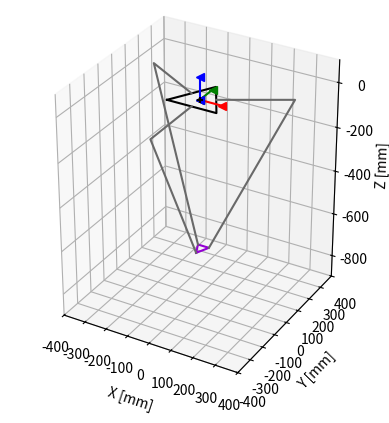

Reproduce this figure in Python.
"""
Closed form solutions to solve the Inverse Kinematics of Delta Robot

INPUT: Goal position
OUTPUT: Desired thetas

To run this code, 
1) Create a position object with your x, y, z goal coords
2) Create a deltaSolver object
3) Pass in your goal to the ik method of the deltaSolver

Example:
goal = position(x, y, z)
ds = deltaSolver()
ds.ik(goal) <-- Returns [theta1, theta2, theta3] as a list
"""

from math import sqrt
from scipy.optimize import fsolve
import numpy as np
from mpl_toolkits.mplot3d import Axes3D
import matplotlib.pyplot as plt
import time

pi = np.pi
arctan = np.arctan
sin = np.sin
cos = np.cos

RAD2DEG = 180.0/pi
DEG2RAD = pi/180.0

# POSITIVE MOTION OF THETA MOVES ARM DOWN! This is opposite the ODrive convention!

class position(object):
	def __init__(self, x, y, z):
		self.x = x
		self.y = y
		self.z = z

def rotz(theta):
	return np.array([[np.cos(theta), -np.sin(theta), 0], [np.sin(theta),  np.cos(theta), 0], [0, 0, 1]])

def roty(theta):
	return np.array([[np.cos(theta), 0, np.sin(theta)],[0, 1, 0], [-np.sin(theta), 0, np.cos(theta)]])

def rotx(theta):
	return np.array([[1, 0, 0], [0, np.cos(theta), -np.sin(theta)], [0, np.sin(theta),  np.cos(theta)]])


class deltaSolver(object):
	# Dimensions are in mm
	def __init__(self, sb = 219.97, sp = 51.11, L = 304.8, l = 759.57, h = 54.77, tht0 = (0, 0, 0), swivel_limit = 10*DEG2RAD):
		self.swivel_limit = swivel_limit
		(self.currTheta1, self.currTheta2, self.currTheta3) = tht0
		self.vel1 = 0
		self.vel2 = 0
		self.vel3 = 0
		#base equilateral triangle side (sb) = 219.97mm (=5in * 3/2 * 2/sqrt(3))
		#platform equilateral triangle side (sp) = 51.11mm
		#upper legs length (L) = 304.8mm (=12in)
		#lower legs parallelogram length (l) = 759.57mm
		#lower legs parallelogram width (h) = 54.77mm
		self.sb = sb
		self.sp = sp
		self.L = L
		self.l = l
		self.h = h
		#planar distance from {0} to near base side (wb)
		#planar distance from {0} to a base vertex (ub)
		#planar distance from {p} to a near platform side (wp)
		#planar distance from {p} to a platform vertex (up)
		self.wb = (sqrt(3)/6) * self.sb
		self.ub = (sqrt(3)/3) * self.sb
		self.wp = (sqrt(3)/6) * self.sp
		self.up = (sqrt(3)/3) * self.sp
		
		self.a = self.wb - self.up
		self.b = self.sp/2 - (sqrt(3)/2) * self.wb
		self.c = self.wp - self.wb/2

		(xx, yy, zz)=self.FK((self.currTheta1, self.currTheta2, self.currTheta3))
		self.x = xx
		self.y = yy
		self.z = zz
		self.endpt = (self.x, self.y, self.z)
		(th1, th2, th3) = self.ik(position(self.x, self.y, self.z))
		self.thts = (th1, th2, th3)
		self.fig = plt.figure()

		self.plot(position(xx,yy,zz))

	def check_workspace(self, goal):
		# Goal is a position object
		table_x_min = -620/2			# Placeholder numbers for now
		table_x_max = 620/2
		table_y_min = -610/2
		table_y_max = 610/2
		z_min = -1000
		z_max = 0

		x_valid = False
		y_valid = False
		z_valid = False
		
		if table_x_min <= goal.x <= table_x_max:
			x_valid = True

		if table_y_min <= goal.y <= table_y_max:
			y_valid = True

		if z_min <= goal.z <= z_max:
			z_valid = True

		return x_valid and y_valid and z_valid

	def solveTheta1(self, position):
		#Takes in an argument that is position class
		#Solves for Theta1
		E1 = 2*self.L*(position.y+self.a)
		F1 = 2*position.z*self.L
		G1 = position.x**2 + position.y**2 + position.z**2 + self.a**2 + self.L**2 + 2*position.y*self.a - self.l**2

		# Singularity condition because leg is aligned with y-axis
		if(G1 - E1 == 0):
			return 0

		return self.angleSolver(E1, F1, G1, 1)

	def solveTheta2(self, position):
		E2 = -self.L*(sqrt(3) * (position.x + self.b) + position.y + self.c)
		F2 = 2*position.z*self.L
		G2 = position.x**2 + position.y**2 + position.z**2 + self.b**2 + self.c**2 + self.L**2 + 2*(position.x*self.b + position.y*self.c) - self.l**2

		return self.angleSolver(E2, F2, G2, 2)

	def solveTheta3(self, position):
		E3 = self.L * (sqrt(3) * (position.x - self.b) - position.y - self.c)
		F3 = 2*position.z*self.L
		G3 = position.x**2 + position.y**2 + position.z**2 + self.b**2 + self.c**2 + self.L**2 + 2*(-position.x*self.b + position.y*self.c) - self.l**2

		return self.angleSolver(E3, F3, G3, 3)

	def angleSolver(self, E, F, G, thetaID):
		if (E**2 + F**2 - G**2) < 0:
			raise ValueError('Square root is negative in angleSolver')
		if (G - E) == 0:
			raise ValueError('Dividing by zero in angleSolver')

		t1 = (-F + sqrt(E**2 + F**2 - G**2))/(G - E)
		t2 = (-F - sqrt(E**2 + F**2 - G**2))/(G - E)
		thetaPossible1 = 2*arctan(t1)
		thetaPossible2 = 2*arctan(t2)

		if(thetaID == 1):
			currTheta = self.currTheta1
		
		elif(thetaID == 2):
			currTheta = self.currTheta2

		elif(thetaID == 3):
			currTheta = self.currTheta3

		# Calculate the difference between the possible angles that solves the quadratic with current angle. 
		thetaDiff1 = thetaPossible1 - currTheta
		thetaDiff2 = thetaPossible2 - currTheta
		# Return the theta that is closest to the current theta
		if(abs(thetaDiff1) < abs(thetaDiff2)):
			return thetaPossible1
		else:
			return thetaPossible2

	def ik(self, goal):
		if self.check_workspace(goal):
			return [self.solveTheta1(goal), self.solveTheta2(goal), self.solveTheta3(goal)]
		else:
			raise ValueError('Goal is outside of workspace')

	def FK(self,thts):
		# Works regardless of length unit. Angle units are in radians. 
		th1, th2, th3 = thts
		def simulEqns(inp):
			(x, y, z) = inp
			l = self.l
			L = self.L
			a = self.a
			b = self.b
			c = self.c
			eq1 = 2*z*L*sin(th1) + x*x + y*y + z*z - l*l + L*L + a*a + 2*y*a + 2*L*(y+a)*cos(th1) 
			eq2 = 2*z*L*sin(th2) + x*x + y*y + z*z - l*l + L*L + b*b + c*c + 2*x*b + 2*y*c - L*(sqrt(3)*(x+b)+y+c)*cos(th2) 
			eq3 = 2*z*L*sin(th3) + x*x + y*y + z*z - l*l + L*L + b*b + c*c - 2*x*b + 2*y*c + L*(sqrt(3)*(x-b)-y-c)*cos(th3)
			return (eq1, eq2, eq3)
		return fsolve(simulEqns,(0,0,-500))

	def vel(self, inputVec):
		#inputVec is a vector in meters per second. [xdot, ydot, zdot]
		
		a11 = self.x
		a12 = self.y+self.a + self.L*cos(self.currTheta1)
		a13 = self.z + self.L*sin(self.currTheta1)

		a21 = 2*(self.x+self.b) - sqrt(3)*self.L*cos(self.currTheta2)
		a22 = 2*(self.y + self.c) - self.L*cos(self.currTheta2)
		a23 = 2*(self.z + self.L*sin(self.currTheta2))

		a31 = 2*(self.x - self.b) + sqrt(3)*self.L*cos(self.currTheta3)
		a32 = 2*(self.y + self.c) - self.L*cos(self.currTheta3)
		a33 = 2*(self.z + self.L*sin(self.currTheta3))

		A = np.matrix([[a11, a12, a13], 
					   [a21, a22, a23], 
					   [a31, a32, a33]])

		b11 = self.L*((self.y + self.a)*sin(self.currTheta1) - self.z*cos(self.currTheta1))
		b22 = -self.L*((sqrt(3)*(self.x + self.b) + self.y + self.c)*sin(self.currTheta2) + 2*self.z*cos(self.currTheta2))
		b33 = self.L*((sqrt(3)*(self.x-self.b) - self.y - self.c)*sin(self.currTheta3) - 2*self.z*cos(self.currTheta3))
		
		B = np.matrix([[b11, 0, 0], 
					   [0, b22, 0], 
					   [0, 0, b33]])

		B_inv = np.linalg.inv(B)

		AB = np.matmul(A,B_inv)
		thetadot = np.matmul(AB, inputVec)

		#return a vector of the angle velocities. [omega1, omega2, omega3]
		return thetadot

	# All code below only for plotting simulation
	def plot(self, pos = position(0, 0, -500)):
		(x, y, z) = (pos.x, pos.y, pos.z)
		thts = self.ik(pos)

		ax = self.fig.add_subplot(111, projection='3d')
		self.ax = ax
		ax.set_xlim3d(-400, 400)
		ax.set_ylim3d(-400, 400)
		ax.set_zlim3d(-900, 100)
		plt.gca().set_aspect('equal', adjustable='box')
		plt.ion()
		plt.show()
		ax.set_xlabel('X [mm]')
		ax.set_ylabel('Y [mm]')
		ax.set_zlabel('Z [mm]')
		#Draw Origin
		ax.scatter(0,0,0, marker = '+', c = 'k')

		#Draw Base
		base1 = np.matrix([-self.sb/2,-self.wb,0]).transpose()
		base2 = np.matrix([self.sb/2,-self.wb,0]).transpose()
		base3 = np.matrix([0,self.ub,0]).transpose()
		basePts = np.hstack((base1, base2, base3, base1))
		basePts = np.array(basePts)
		ax.plot(basePts[0,:] ,basePts[1,:], basePts[2,:],c='k')
		
		#Plot Origin Axes
		p = np.array([0, 0, 0])
		a1 = p+np.array([100,0,0])
		a2 = p+np.array([0,100,0])
		a3 = p+np.array([0,0,100])
		ax.plot([p[0], a1[0]], [p[1], a1[1]], [p[2], a1[2]], c='r', marker = '<')
		ax.plot([p[0], a2[0]], [p[1], a2[1]], [p[2], a2[2]], c='g', marker = '<')
		ax.plot([p[0], a3[0]], [p[1], a3[1]], [p[2], a3[2]], c='b', marker = '<')

		#Plot End Platform
		p = np.array([[x, y, z]]).T
		BTp1 = p+np.array([[0, -self.up, 0]]).T
		BTp2 = p+np.array([[self.sp/2, self.up, 0]]).T
		BTp3 = p+np.array([[-self.sp/2, self.up, 0]]).T
		BTp = np.array(np.hstack((BTp1, BTp2, BTp3, BTp1)))
		self.myPts = ax.plot(BTp[0,:], BTp[1,:], BTp[2,:],c='darkviolet')

		#Plot linkages
		pt1B = np.array([[0,-self.wb,0]]).T
		pt1J = pt1B+np.array([[0, -self.L*cos(-thts[0]), self.L*sin(-thts[0])]]).T
		pt1P = BTp1
		pt2B = np.dot(rotz(2*np.pi/3), pt1B)
		pt2J = pt2B+np.dot(rotz(2*np.pi/3), np.array([[0, -self.L*cos(-thts[1]), self.L*sin(-thts[1])]]).T)
		pt2P = BTp2
		pt3B = np.dot(rotz(4*np.pi/3) , pt1B)
		pt3J = pt3B+np.dot(rotz(4*np.pi/3), np.array([[0, -self.L*cos(-thts[2]), self.L*sin(-self.thts[2])]]).T)
		pt3P = BTp3
		self.link1 = ax.plot([pt1B[0][0], pt1J[0][0], pt1P[0][0]], [pt1B[1][0], pt1J[1][0], pt1P[1][0]], [pt1B[2][0], pt1J[2][0], pt1P[2][0]], c='dimgrey')
		self.link2 = ax.plot([pt2B[0][0], pt2J[0][0], pt2P[0][0]], [pt2B[1][0], pt2J[1][0], pt2P[1][0]], [pt2B[2][0], pt2J[2][0], pt2P[2][0]], c='dimgrey')
		self.link3 = ax.plot([pt3B[0][0], pt3J[0][0], pt3P[0][0]], [pt3B[1][0], pt3J[1][0], pt3P[1][0]], [pt3B[2][0], pt3J[2][0], pt3P[2][0]], c='dimgrey')

		#Update the Figure
		self.fig.canvas.draw_idle()
		plt.pause(0.0001)

	def updatePlot(self, pos = position(0, 0, -500), color = None):
		if(color == None):
			(x, y, z) = (pos.x, pos.y, pos.z)
			thts = self.ik(pos)

			#Plot End Platform
			p = np.array([[x, y, z]]).T
			BTp1 = p+np.array([[0, -self.up, 0]]).T
			BTp2 = p+np.array([[self.sp/2, self.up, 0]]).T
			BTp3 = p+np.array([[-self.sp/2, self.up, 0]]).T
			BTp = np.array(np.hstack((BTp1, BTp2, BTp3, BTp1)))
			self.updateThings(self.myPts, BTp[0,:], BTp[1,:], BTp[2,:])

			#Plot linkages
			pt1B = np.array([[0,-self.wb,0]]).T
			pt1J = pt1B+np.array([[0, -self.L*cos(-thts[0]), self.L*sin(-thts[0])]]).T
			pt1P = BTp1
			pt2B = np.dot(rotz(2*np.pi/3), pt1B)
			pt2J = pt2B+np.dot(rotz(2*np.pi/3), np.array([[0, -self.L*cos(-thts[1]), self.L*sin(-thts[1])]]).T)
			pt2P = BTp2
			pt3B = np.dot(rotz(4*np.pi/3) , pt1B)
			pt3J = pt3B+np.dot(rotz(4*np.pi/3), np.array([[0, -self.L*cos(-thts[2]), self.L*sin(-thts[2])]]).T)
			pt3P = BTp3
			self.updateThings(self.link1, [pt1B[0][0], pt1J[0][0], pt1P[0][0]], [pt1B[1][0], pt1J[1][0], pt1P[1][0]], [pt1B[2][0], pt1J[2][0], pt1P[2][0]])
			self.updateThings(self.link2, [pt2B[0][0], pt2J[0][0], pt2P[0][0]], [pt2B[1][0], pt2J[1][0], pt2P[1][0]], [pt2B[2][0], pt2J[2][0], pt2P[2][0]])
			self.updateThings(self.link3, [pt3B[0][0], pt3J[0][0], pt3P[0][0]], [pt3B[1][0], pt3J[1][0], pt3P[1][0]], [pt3B[2][0], pt3J[2][0], pt3P[2][0]])

			#Update the Figure
			self.fig.canvas.draw_idle()
			plt.pause(0.1)
		else:
			self.ax.scatter(xs = pos[0], ys = pos[1],zs = pos[2], c = color)

	def update_lines(self, num, dataLines, lines) :
		for line, data in zip(lines, dataLines) :
			# note: there is no .set_data() for 3 dim data...
			line.set_data(data[0:2, num:num+2])
			line.set_3d_properties(data[2,num:num+2])
		return lines

	def updateThings(self, linesObj, xPts, yPts, zPts):
		linesObj[0].set_data(xPts, yPts)
		linesObj[0].set_3d_properties(zPts)

	def check_constraints(self, motorID, endpos, theta1):
		#endpos is a tuple

		#assign lengths
		length_to_motor = self.wb
		length_to_attach = self.up

		#create an array of the end position
		xe = np.array([endpos[0], endpos[1], endpos[2]])

		#all rotation matrices along the z axis
		if(motorID == 1):
			#rotation matrix is rotation -90 degrees
			rotation_matrix = rotz(-pi/2)
		if(motorID == 2):
			#rotation_matrix is rotation 120-90 degrees
			rotation_matrix = rotz(2*pi/3-pi/2)
		if(motorID == 3):
			#rotation matrix is rotation 240-90 degrees
			rotation_matrix = rotz(4*pi/3-pi/2)

		#rotate the end effector position so that the math is easy
		xe = np.dot(rotation_matrix,xe)

		#Find the end position of the attachment
		bvec = xe - np.array([0, length_to_attach, 0])
		x0 = np.array([length_to_motor, 0, 0])
		#Solve two equations to solve for theta3
		theta2 = np.arcsin((bvec[2] - x0[2] + self.L*np.cos(theta1))/(-self.l))
		theta3 = np.arcsin((bvec[0] - x0[0])/(self.l*np.cos(theta2)))
		print(theta1*RAD2DEG,theta2*RAD2DEG, (theta1+theta2)*RAD2DEG)

		#theta3 corresponds to the angle of the ball joint
		if(theta3 > self.swivel_limit):
			return False
		if(np.isnan(theta3) or np.isnan(theta2)):
		    return False
		if(theta1 >= pi/2):
		    return False
		if(theta1 <= -pi/2):
		    return False
		  
		return True


def testPlot():
	kin = deltaSolver()
	kin.plot()
	time.sleep(1)
	kin.updatePlot(position(0, 100, kin.z))
	time.sleep(1)
	kin.updatePlot(position(100, 100, kin.z))
	time.sleep(1)
	kin.updatePlot(position(100, -100, kin.z))
	time.sleep(1)
	kin.updatePlot(position(-100, -100, kin.z))
	time.sleep(1)
	kin.updatePlot(position(-100, 100, kin.z))
	time.sleep(1)
	kin.updatePlot(position(0, 100, kin.z))
	time.sleep(1)
	kin.updatePlot(position(0, 0, kin.z))
	time.sleep(1)

def testIK():
	ds = deltaSolver()
	goal = position(100, 100, -600)
	goal_list = [goal.x, goal.y, goal.z]
	print("Goal:", goal_list)
	print("Desired thetas:", ds.ik(goal))

def testvel():
	ds = deltaSolver()
	desired_vel = [5, 5, 0]	# In mm/s
	print("Desired thetadots:", ds.vel(desired_vel))

if __name__ == "__main__":
	# Run testPlot to see plot simulation
	# Run testIK to see numerical desired thetas
	
	# testPlot()
	# testIK()
	testvel()
